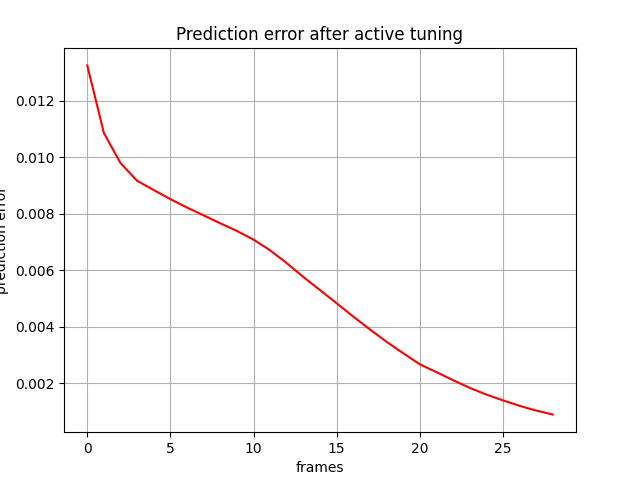

The table this chart was drawn from, first rows:
, 0
0, 0.01325
1, 0.01086
2, 0.009795
3, 0.009166
4, 0.008839
5, 0.008518
6, 0.008219
7, 0.007943
8, 0.007662
9, 0.007393
10, 0.007084
11, 0.006706
12, 0.006252
13, 0.005762
14, 0.005297
15, 0.004831
16, 0.004362
17, 0.003906
18, 0.003469
19, 0.003065
20, 0.002672
21, 0.002395
22, 0.00211
23, 0.001838
24, 0.001601
25, 0.001396
26, 0.001201
27, 0.001034
28, 0.0008923
